3-way image classification set "dataset" from GitHub (Losabit/Instrument-Classification); label vocabulary: guitar, piano, saxo.

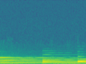
Label: piano

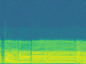
Label: saxo

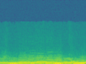
Label: saxo

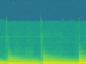
Label: guitar

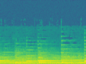
Label: piano

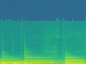
Label: guitar
